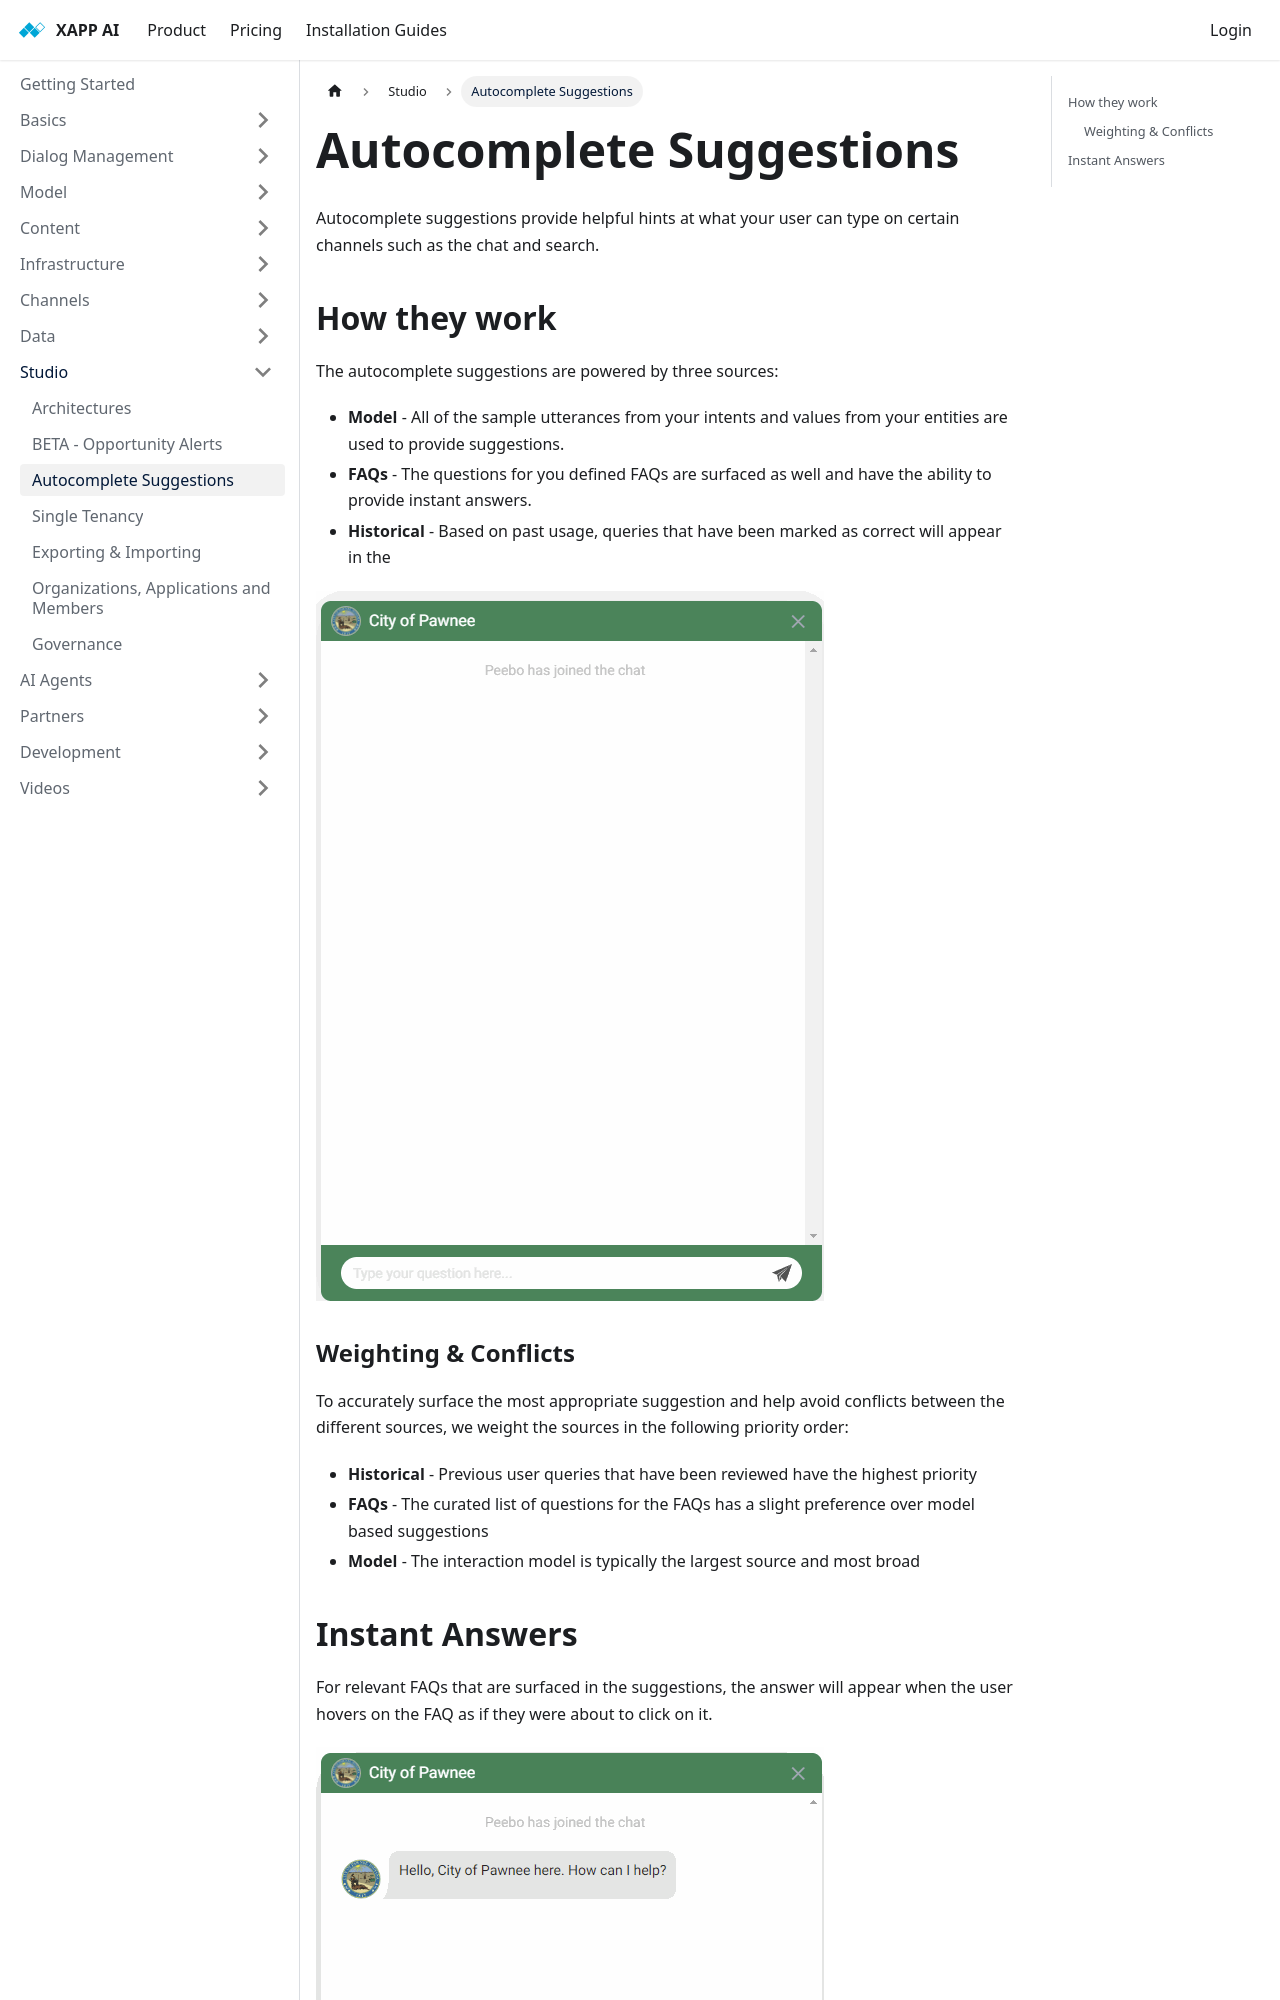

repository: xapp-ai/documentation · page: docs/studio/autocomplete-suggestions/index.html · generator: docusaurus

---
title: Autocomplete Suggestions
---

Autocomplete suggestions provide helpful hints at what your user can type on certain channels such as the chat and search.

## How they work

The autocomplete suggestions are powered by three sources:

* __Model__ - All of the sample utterances from your intents and values from your entities are used to provide suggestions.
* __FAQs__ - The questions for you defined FAQs are surfaced as well and have the ability to provide instant answers.
* __Historical__ - Based on past usage, queries that have been marked as correct will appear in the 

![Autocomplete Suggestions](../../static/img/suggestions/autocomplete-suggestions-full.gif)
